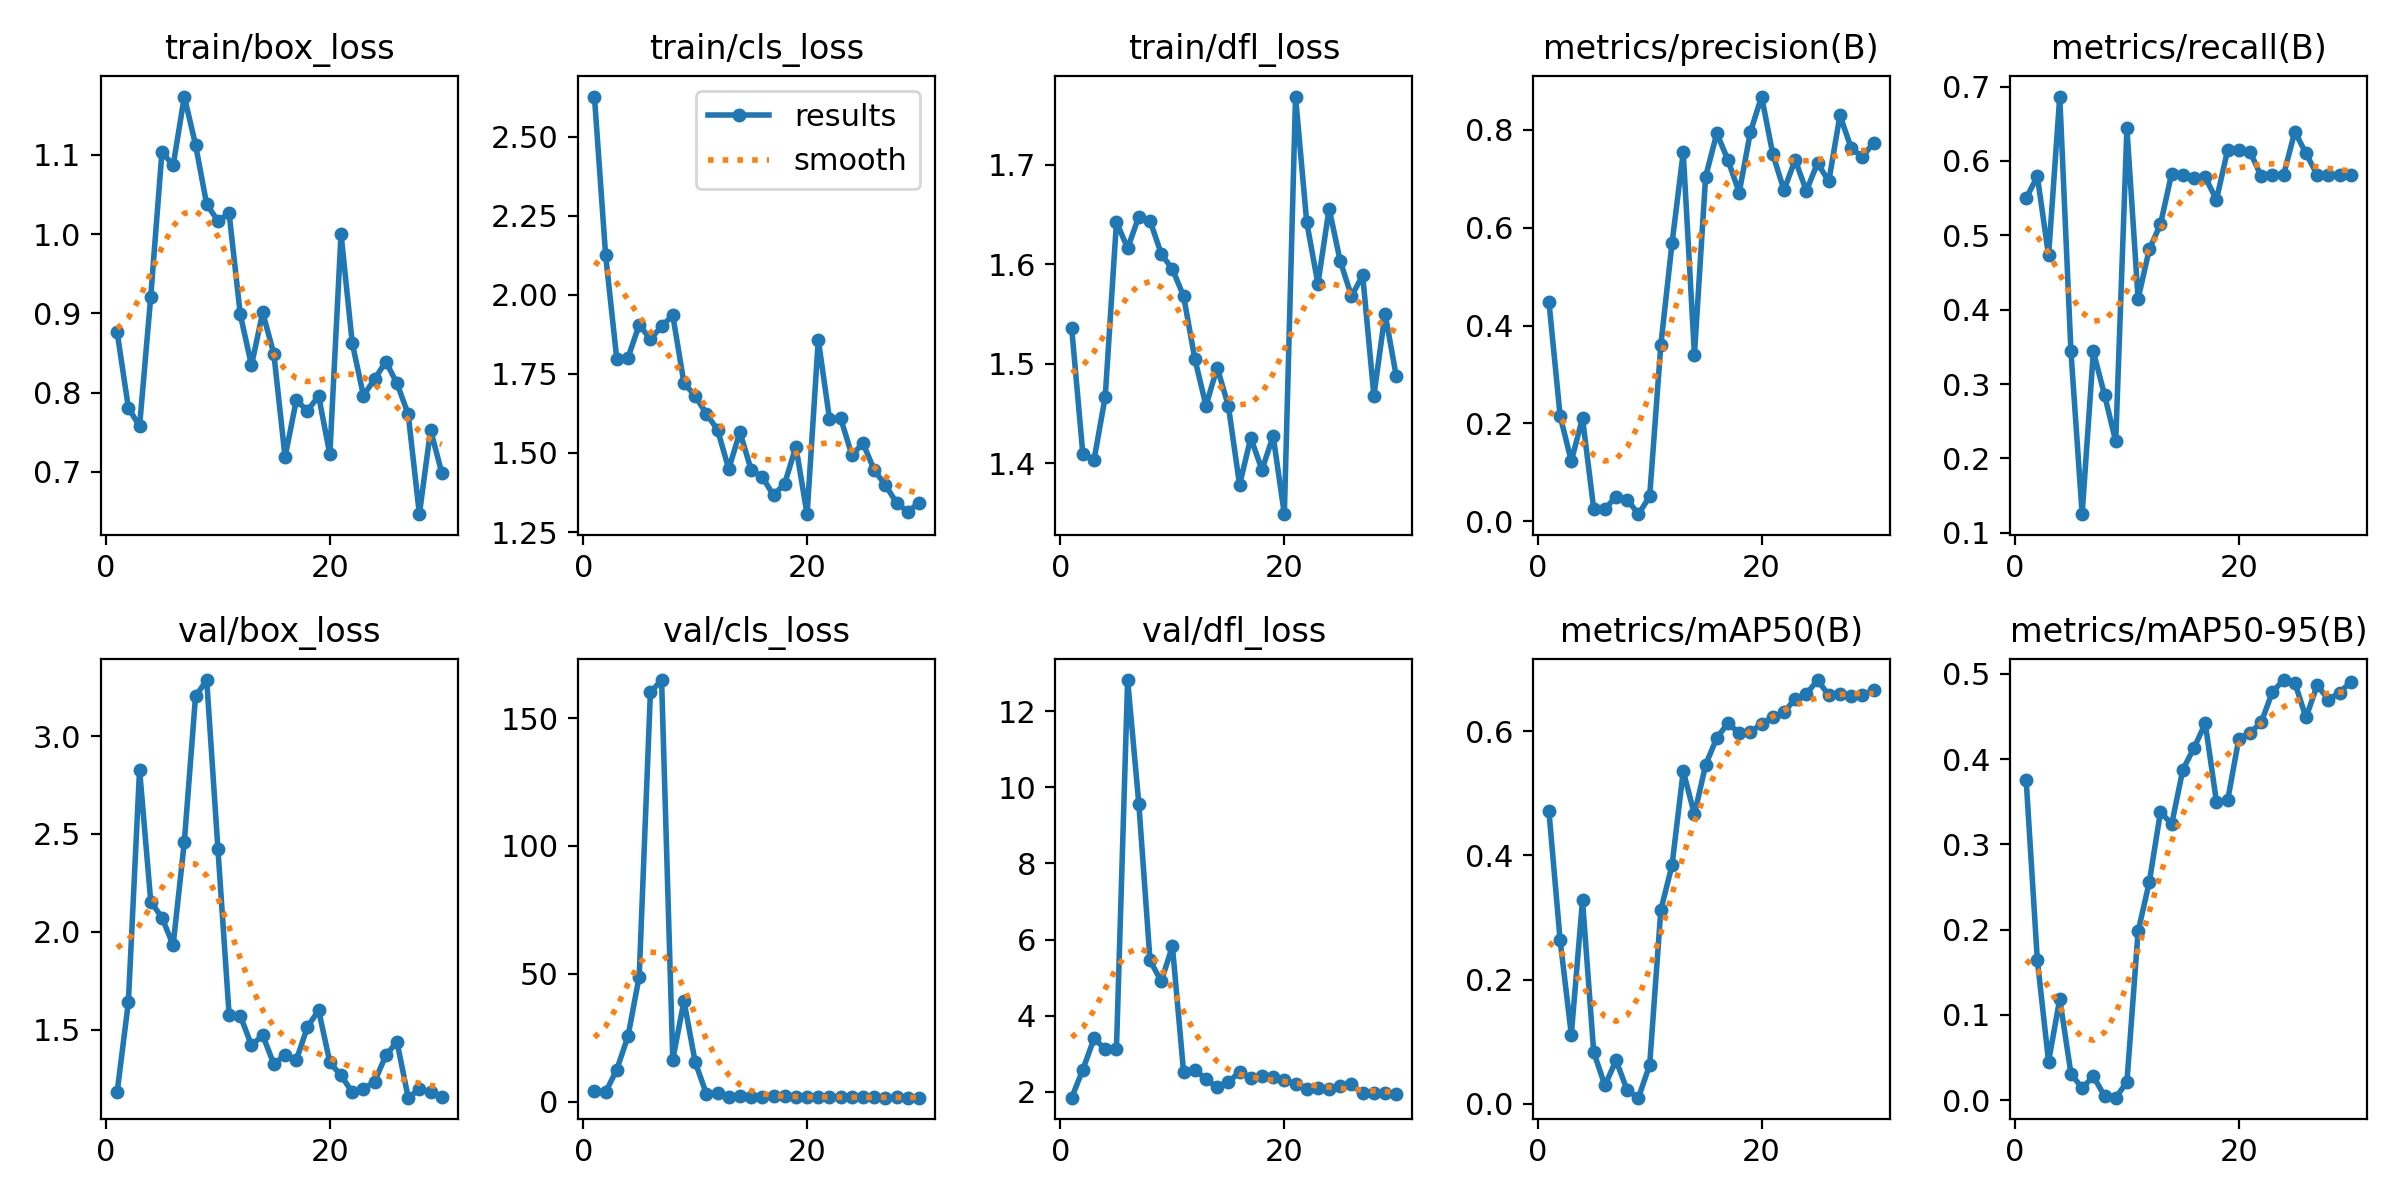

The file beside this chart, header and first rows:
epoch, time, train/box_loss, train/cls_loss, train/dfl_loss, metrics/precision(B), metrics/recall(B), metrics/mAP50(B), metrics/mAP50-95(B), val/box_loss, val/cls_loss, val/dfl_loss, lr/pg0, lr/pg1, lr/pg2
1, 20.89, 0.876, 2.627, 1.536, 0.449, 0.55, 0.4711, 0.3752, 1.181, 4.208, 1.849, 0.0002834, 0.0002834, 0.0002834
2, 62.37, 0.7811, 2.125, 1.409, 0.2152, 0.5792, 0.2637, 0.164, 1.639, 3.646, 2.586, 0.0005642, 0.0005642, 0.0005642
3, 110.8, 0.7575, 1.796, 1.403, 0.1228, 0.4729, 0.1115, 0.04532, 2.829, 12.52, 3.403, 0.0008252, 0.0008252, 0.0008252
4, 154.6, 0.9212, 1.801, 1.467, 0.211, 0.6866, 0.3276, 0.1187, 2.154, 25.52, 3.122, 0.001066, 0.001066, 0.001066
5, 185.9, 1.104, 1.905, 1.643, 0.02551, 0.3438, 0.08346, 0.03129, 2.072, 48.89, 3.131, 0.001288, 0.001288, 0.001288
6, 209.3, 1.087, 1.86, 1.616, 0.025, 0.125, 0.02973, 0.01399, 1.932, 160.1, 12.81, 0.001392, 0.001392, 0.001392
7, 230, 1.173, 1.9, 1.648, 0.05044, 0.3438, 0.06998, 0.02811, 2.459, 164.9, 9.564, 0.001337, 0.001337, 0.001337
8, 249.6, 1.113, 1.936, 1.644, 0.04399, 0.2854, 0.02168, 0.00492, 3.202, 16.4, 5.452, 0.001282, 0.001282, 0.001282
9, 269.6, 1.037, 1.72, 1.61, 0.01435, 0.2229, 0.01006, 0.00297, 3.286, 39.34, 4.903, 0.001227, 0.001227, 0.001227
10, 289.6, 1.017, 1.681, 1.595, 0.05074, 0.6438, 0.06285, 0.02118, 2.424, 15.47, 5.825, 0.001172, 0.001172, 0.001172
11, 309.1, 1.026, 1.624, 1.568, 0.3606, 0.4146, 0.3123, 0.198, 1.576, 3.01, 2.514, 0.001117, 0.001117, 0.001117
12, 322.6, 0.8986, 1.573, 1.505, 0.5685, 0.4813, 0.3842, 0.2557, 1.57, 3.295, 2.585, 0.001062, 0.001062, 0.001062
13, 336.4, 0.8345, 1.449, 1.458, 0.7543, 0.5149, 0.5355, 0.3383, 1.419, 1.9, 2.333, 0.001007, 0.001007, 0.001007
14, 350.2, 0.9012, 1.566, 1.496, 0.3407, 0.583, 0.4659, 0.3237, 1.471, 2.114, 2.118, 0.0009519, 0.0009519, 0.0009519
15, 364, 0.8487, 1.447, 1.457, 0.7043, 0.5813, 0.5456, 0.3877, 1.323, 1.818, 2.252, 0.0008968, 0.0008968, 0.0008968
16, 378.4, 0.7188, 1.424, 1.378, 0.7931, 0.5765, 0.5892, 0.4132, 1.37, 1.919, 2.529, 0.0008418, 0.0008418, 0.0008418
17, 392.4, 0.7902, 1.366, 1.425, 0.738, 0.5779, 0.6125, 0.4418, 1.344, 1.996, 2.374, 0.0007868, 0.0007868, 0.0007868
18, 406.4, 0.7774, 1.403, 1.393, 0.6718, 0.5479, 0.5966, 0.3499, 1.513, 2.047, 2.423, 0.0007318, 0.0007318, 0.0007318
19, 420.2, 0.7956, 1.52, 1.427, 0.7955, 0.6146, 0.598, 0.3516, 1.598, 1.938, 2.403, 0.0006768, 0.0006768, 0.0006768
20, 433.8, 0.7222, 1.307, 1.349, 0.8681, 0.6146, 0.6119, 0.424, 1.332, 1.738, 2.323, 0.0006218, 0.0006218, 0.0006218
21, 452.5, 1, 1.858, 1.769, 0.7506, 0.6125, 0.6222, 0.4308, 1.265, 1.672, 2.203, 0.0005668, 0.0005668, 0.0005668
22, 467, 0.8628, 1.608, 1.642, 0.6766, 0.5792, 0.6301, 0.4431, 1.18, 1.659, 2.079, 0.0005118, 0.0005118, 0.0005118
23, 481.1, 0.7964, 1.61, 1.58, 0.7388, 0.5813, 0.6519, 0.4788, 1.196, 1.664, 2.098, 0.0004568, 0.0004568, 0.0004568
24, 495.3, 0.8171, 1.493, 1.656, 0.6752, 0.5813, 0.6595, 0.4927, 1.234, 1.714, 2.071, 0.0004017, 0.0004017, 0.0004017
25, 509.6, 0.8391, 1.531, 1.603, 0.7324, 0.6394, 0.6821, 0.4897, 1.367, 1.7, 2.151, 0.0003467, 0.0003467, 0.0003467
26, 523.7, 0.8117, 1.446, 1.568, 0.6945, 0.6101, 0.6578, 0.4488, 1.437, 1.719, 2.195, 0.0002917, 0.0002917, 0.0002917
27, 538, 0.7728, 1.398, 1.589, 0.8296, 0.5813, 0.659, 0.4867, 1.152, 1.499, 1.963, 0.0002367, 0.0002367, 0.0002367
28, 552.4, 0.6468, 1.342, 1.468, 0.7633, 0.5813, 0.656, 0.4698, 1.195, 1.582, 1.979, 0.0001817, 0.0001817, 0.0001817
29, 566.7, 0.753, 1.315, 1.55, 0.7442, 0.5813, 0.6581, 0.4777, 1.179, 1.557, 1.971, 0.0001267, 0.0001267, 0.0001267
30, 581, 0.6989, 1.342, 1.487, 0.7736, 0.5813, 0.6654, 0.4908, 1.156, 1.538, 1.955, 7.1681e-05, 7.1681e-05, 7.1681e-05
